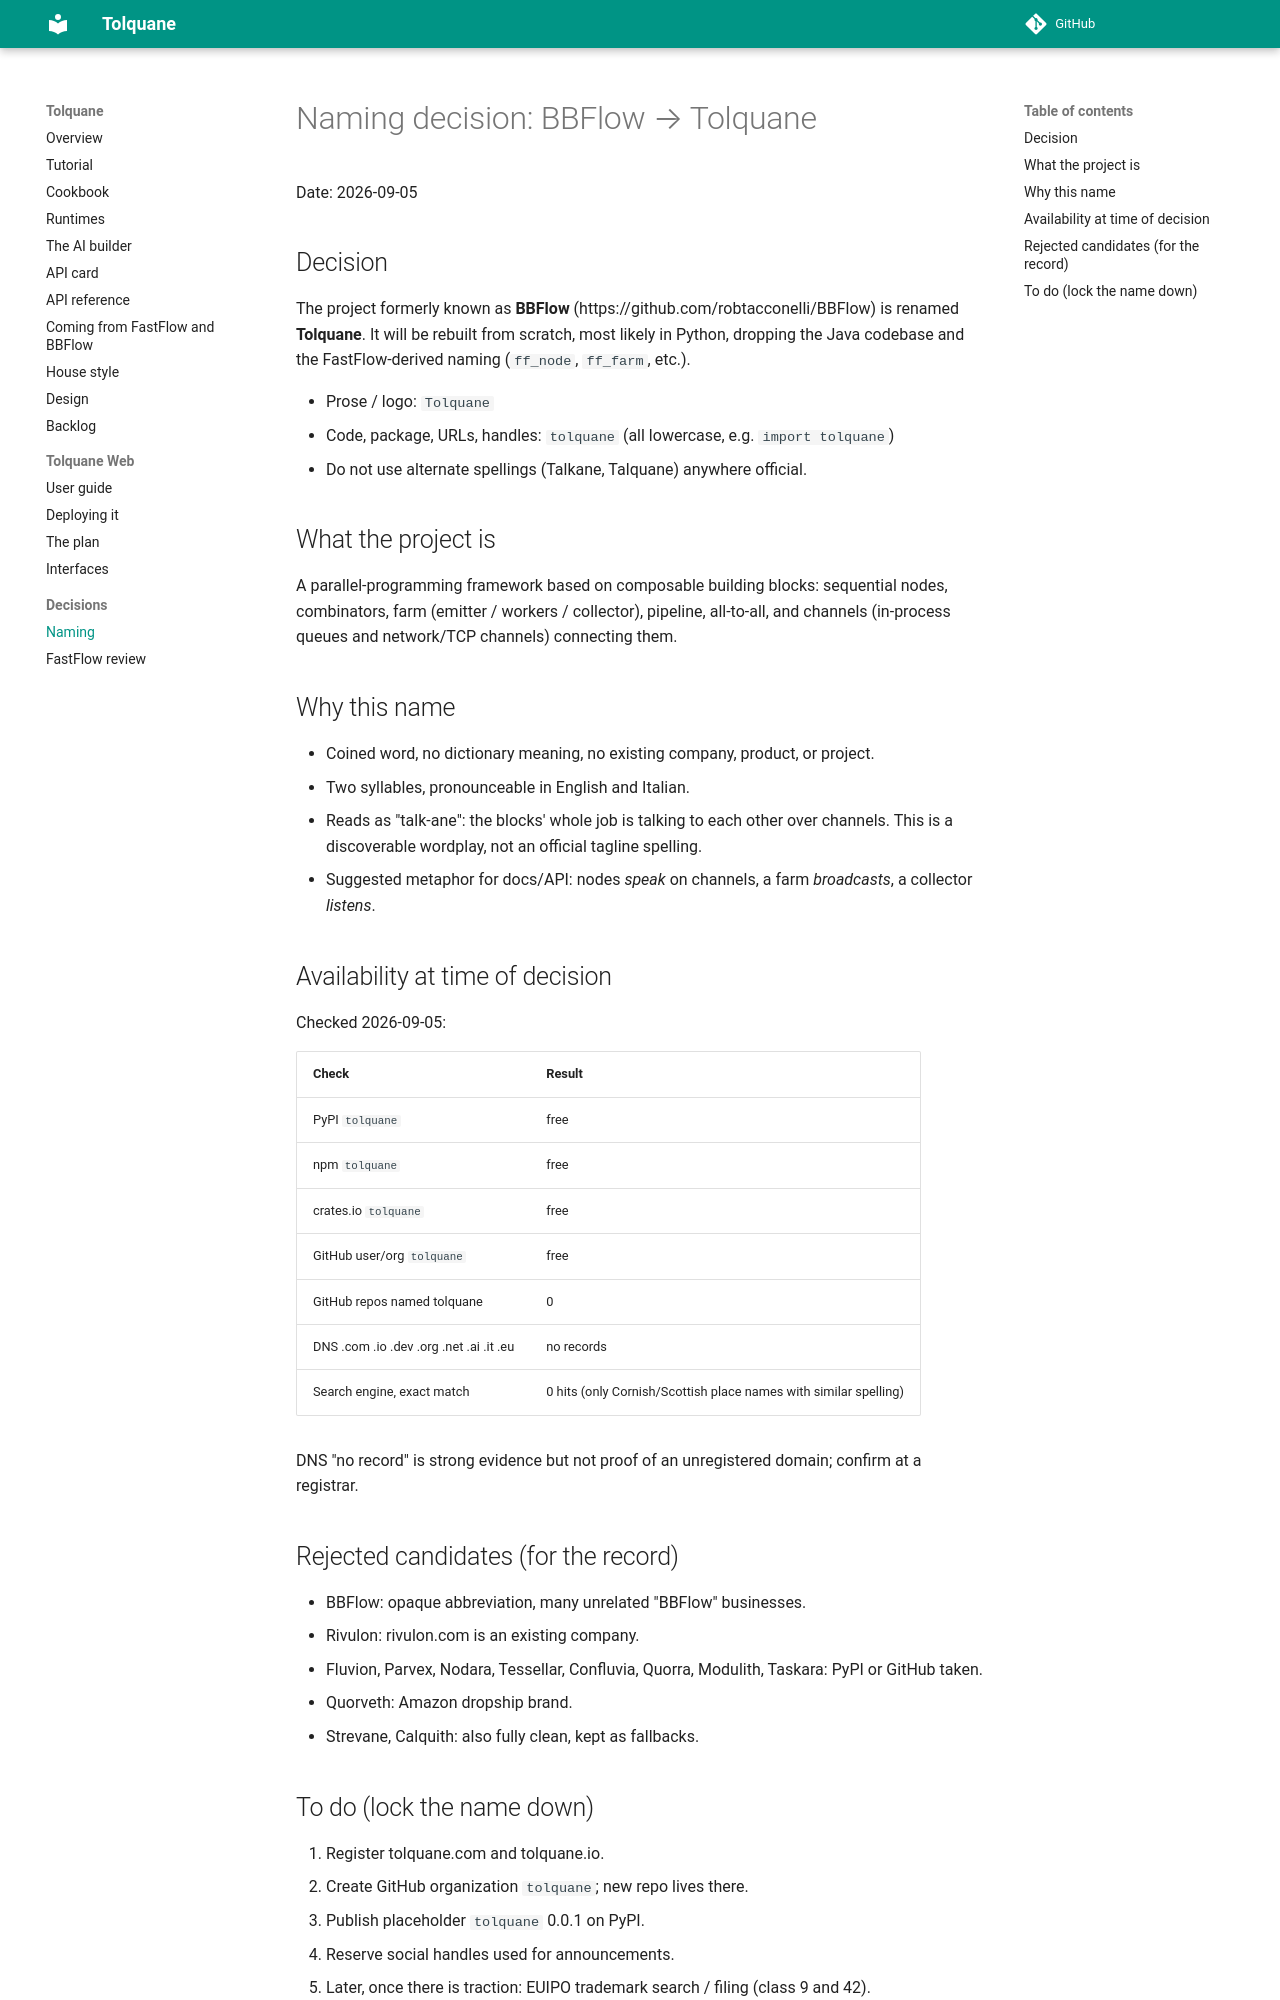

repository: robtacconelli/Tolquane · page: decisions/0001-naming/index.html · generator: mkdocs

# Naming decision: BBFlow → Tolquane

Date: 2026-09-05

## Decision

The project formerly known as **BBFlow** (https://github.com/robtacconelli/BBFlow) is renamed
**Tolquane**. It will be rebuilt from scratch, most likely in Python, dropping the Java
codebase and the FastFlow-derived naming (`ff_node`, `ff_farm`, etc.).

- Prose / logo: `Tolquane`
- Code, package, URLs, handles: `tolquane` (all lowercase, e.g. `import tolquane`)
- Do not use alternate spellings (Talkane, Talquane) anywhere official.

## What the project is

A parallel-programming framework based on composable building blocks:
sequential nodes, combinators, farm (emitter / workers / collector), pipeline,
all-to-all, and channels (in-process queues and network/TCP channels) connecting them.

## Why this name

- Coined word, no dictionary meaning, no existing company, product, or project.
- Two syllables, pronounceable in English and Italian.
- Reads as "talk-ane": the blocks' whole job is talking to each other over channels.
  This is a discoverable wordplay, not an official tagline spelling.
- Suggested metaphor for docs/API: nodes *speak* on channels, a farm *broadcasts*,
  a collector *listens*.

## Availability at time of decision

Checked 2026-09-05:

| Check                          | Result                    |
|--------------------------------|---------------------------|
| PyPI `tolquane`                | free                      |
| npm `tolquane`                 | free                      |
| crates.io `tolquane`           | free                      |
| GitHub user/org `tolquane`     | free                      |
| GitHub repos named tolquane    | 0                         |
| DNS .com .io .dev .org .net .ai .it .eu | no records       |
| Search engine, exact match     | 0 hits (only Cornish/Scottish place names with similar spelling) |

DNS "no record" is strong evidence but not proof of an unregistered domain; confirm at a registrar.

## Rejected candidates (for the record)

- BBFlow: opaque abbreviation, many unrelated "BBFlow" businesses.
- Rivulon: rivulon.com is an existing company.
- Fluvion, Parvex, Nodara, Tessellar, Confluvia, Quorra, Modulith, Taskara: PyPI or GitHub taken.
- Quorveth: Amazon dropship brand.
- Strevane, Calquith: also fully clean, kept as fallbacks.
